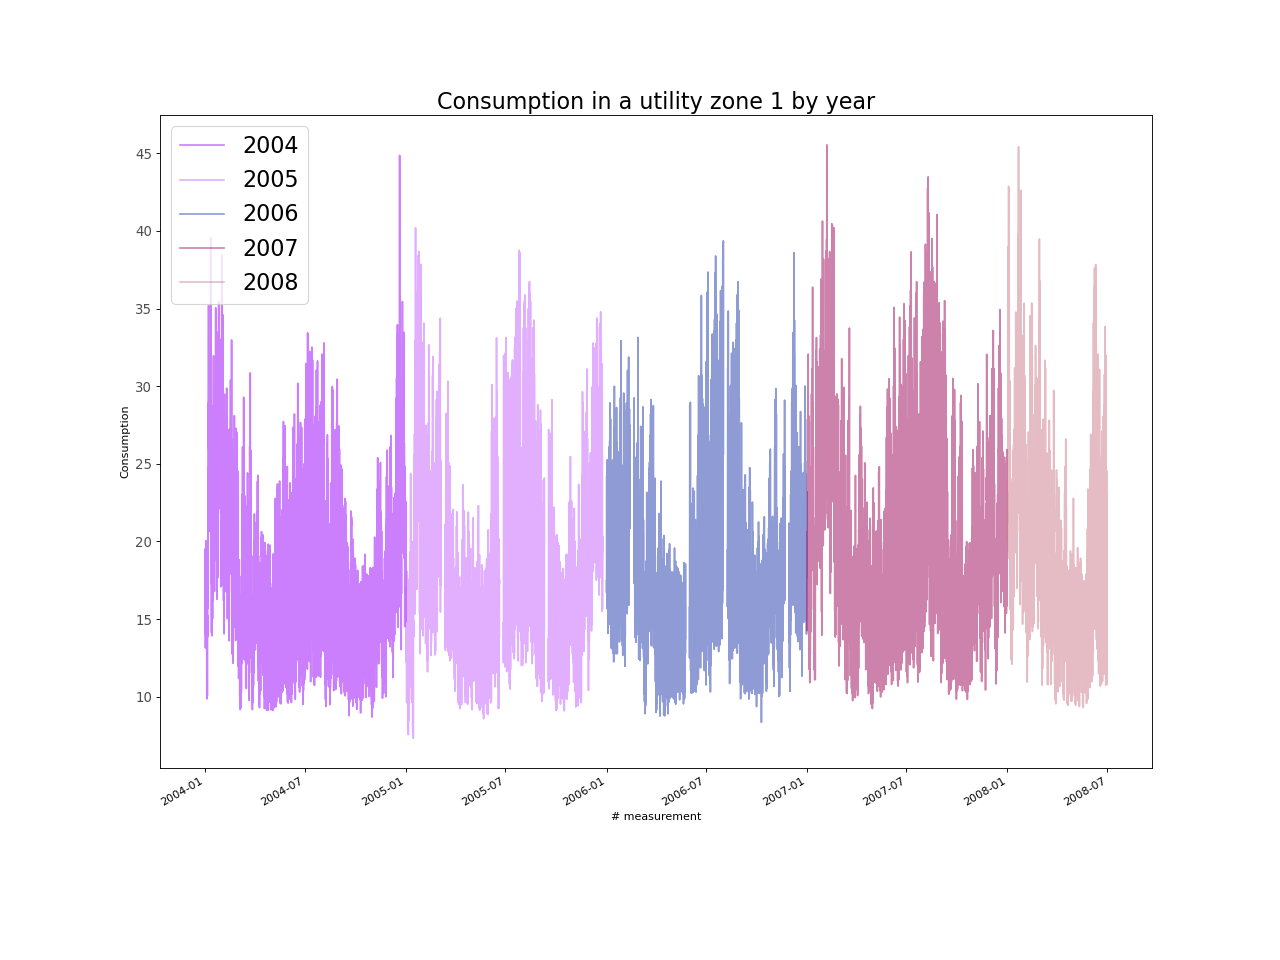

Source data for this figure (header and first rows):
, Consumption
2004-01-01 00:00:00, 16.85
2004-01-02 00:00:00, 14.15
2004-01-03 00:00:00, 14.44
2004-01-04 00:00:00, 11.27
2004-01-05 00:00:00, 10.75
2004-01-06 00:00:00, 15.74
2004-01-07 00:00:00, 26.01
2004-01-08 00:00:00, 25.1
2004-01-09 00:00:00, 21.18
2004-01-10 00:00:00, 23.41
2004-01-11 00:00:00, 30.4
2004-01-12 00:00:00, 22.94
2004-01-13 00:00:00, 17.26
2004-01-14 00:00:00, 17.78
2004-01-15 00:00:00, 17.14
2004-01-16 00:00:00, 22.68
2004-01-17 00:00:00, 22.29
2004-01-18 00:00:00, 17.45
2004-01-19 00:00:00, 19.25
2004-01-20 00:00:00, 26.52
2004-01-21 00:00:00, 25.28
2004-01-22 00:00:00, 24.13
2004-01-23 00:00:00, 24.28
2004-01-24 00:00:00, 20.79
2004-01-25 00:00:00, 22.07
2004-01-26 00:00:00, 29.92
2004-01-27 00:00:00, 24.8
2004-01-28 00:00:00, 24.25
2004-01-29 00:00:00, 23.69
2004-01-30 00:00:00, 19.7
2004-01-31 00:00:00, 28.04
2004-02-01 00:00:00, 25.49
2004-02-02 00:00:00, 23.19
2004-02-03 00:00:00, 19.75
2004-02-04 00:00:00, 18.72
2004-02-05 00:00:00, 21.08
2004-02-06 00:00:00, 21.91
2004-02-07 00:00:00, 19.28
2004-02-08 00:00:00, 22.82
2004-02-09 00:00:00, 21.67
2004-02-10 00:00:00, 19.3
2004-02-11 00:00:00, 17.93
2004-02-12 00:00:00, 18.42
2004-02-13 00:00:00, 21.12
2004-02-14 00:00:00, 17.07
2004-02-15 00:00:00, 18.02
2004-02-16 00:00:00, 21.96
2004-02-17 00:00:00, 24.52
2004-02-18 00:00:00, 23.93
2004-02-19 00:00:00, 18.18
2004-02-20 00:00:00, 15.68
2004-02-21 00:00:00, 12.63
2004-02-22 00:00:00, 17.65
2004-02-23 00:00:00, 18.72
2004-02-24 00:00:00, 17.27
2004-02-25 00:00:00, 16.61
2004-02-26 00:00:00, 19.58
2004-02-27 00:00:00, 19.14
2004-02-28 00:00:00, 19.81
2004-02-29 00:00:00, 16.89
... 39,540 more rows
